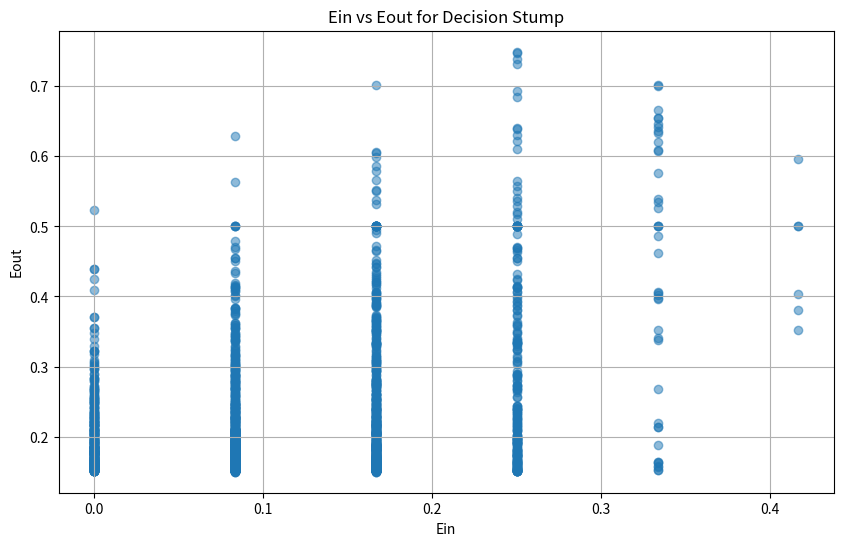

Source code (Python):
import numpy as np
import matplotlib.pyplot as plt
from typing import Tuple, List
from tqdm import tqdm


N = 12
p = 0.15
times = 2000

def generate_data(N: int, p: float) -> Tuple[np.ndarray, np.ndarray]:
    x = np.random.uniform(-1, 1, N)
    y = np.sign(x)
    noise = np.random.choice([-1, 1], size=N, p=[p, 1-p])
    y *= noise
    return x, y

def decision_stump(x: np.ndarray, y: np.ndarray) -> Tuple[float, int, float]:
    sorted_indices = np.argsort(x)
    x_sorted = x[sorted_indices]
    y_sorted = y[sorted_indices]
    
    thresholds = [-1] + [(x_sorted[i] + x_sorted[i+1]) / 2 for i in range(N-1) if x_sorted[i] != x_sorted[i+1]]
    
    best_ein = float('inf')
    best_s = 1
    best_theta = 0
    
    # Count positive and negative points
    total_pos = np.sum(y_sorted == 1)
    total_neg = N - total_pos

    for s in [-1, 1]:
        pos_left, neg_left = 0, 0
        pos_right, neg_right = total_pos, total_neg

        for i, theta in enumerate(thresholds):
            if i > 0:
                if y_sorted[i-1] == 1:
                    pos_left += 1
                    pos_right -= 1
                else:
                    neg_left += 1
                    neg_right -= 1

            # Calculate Ein for s = -1 and s = 1
            if s == -1:
                misclassifications = neg_left + pos_right
            else:  # s == 1
                misclassifications = pos_left + neg_right

            ein = float(misclassifications) / float(N)

            if ein < best_ein or (ein == best_ein and s * theta < best_s * best_theta):
                best_ein = ein
                best_s = s
                best_theta = theta
    
    return best_theta, best_s, best_ein

def calculate_eout(theta: float, s: int, p: float) -> float:
    return 0.5 - s * (0.5 - p) + s * (0.5 - p) * (abs(theta))

def run_experiment(num_experiments: int, N: int, p: float) -> List[Tuple[float, float]]:
    results = []
    # for _ in range(num_experiments):
    #     x, y = generate_data(N, p)
    #     theta, s, ein = decision_stump(x, y)
    #     eout = calculate_eout(theta, s, p)
    #     results.append((ein, eout))

    for _ in tqdm(range(num_experiments), desc="Running decision stump"):
        x, y = generate_data(N, p)
        theta, s, ein = decision_stump(x, y)
        eout = calculate_eout(theta, s, p)
        results.append((ein, eout))

    return results

def plot_results(results: List[Tuple[float, float]]):
    ein_values, eout_values = zip(*results)
    plt.figure(figsize=(10, 6))
    plt.scatter(ein_values, eout_values, alpha=0.5)
    plt.xlabel('Ein')
    plt.ylabel('Eout')
    plt.title('Ein vs Eout for Decision Stump')
    plt.grid(True)
    plt.show()
    # plt.savefig('ein_vs_eout_scatter.png')
    # plt.close()

def main():
    results = run_experiment(times, N, p)
    plot_results(results)
    
    differences = [eout - ein for ein, eout in results]
    median_difference = np.median(differences)
    
    print(f"Median of Eout(g) - Ein(g): {median_difference:.6f}")

if __name__ == "__main__":
    main()
